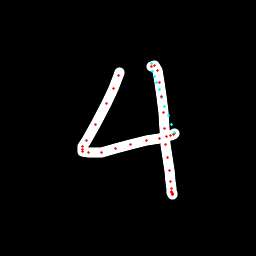

The data file committed next to this chart (first rows):
x, y, hover, eod
120, 72.46, 0.0, 0.0
119, 75.79, 0.0, 0.0
113.7, 88.67, 0.0, 0.0
106.6, 103.1, 0.0, 0.0
95.24, 124.2, 0.0, 0.0
86.66, 140.1, 0.0, 0.0
82.7, 146.7, 0.0, 0.0
82.23, 149.7, 0.0, 0.0
82.87, 151.6, 0.0, 0.0
88.85, 152.9, 0.0, 0.0
101.3, 152.2, 0.0, 0.0
115.3, 148.9, 0.0, 0.0
130.3, 144.9, 0.0, 0.0
146.1, 140.5, 0.0, 0.0
159.4, 138.1, 0.0, 0.0
166.4, 136.4, 0.0, 0.0
170.1, 135.2, 0.0, 0.0
173.3, 134.4, 0.0, 0.0
174.6, 133.5, 0.0, 0.0
174.5, 132.7, 1.0, 0.0
171.2, 124, 1.0, 0.0
168, 115, 1.0, 0.0
165, 106.1, 1.0, 0.0
161.9, 97.1, 1.0, 0.0
159.2, 89.42, 1.0, 0.0
156.8, 82.72, 1.0, 0.0
154.7, 76.65, 1.0, 0.0
152.8, 71, 1.0, 0.0
151.3, 66.05, 0.0, 0.0
151.6, 63.13, 1.0, 0.0
154, 65.75, 0.0, 0.0
157, 70.01, 0.0, 0.0
159.9, 82.3, 0.0, 0.0
161.9, 96.11, 0.0, 0.0
163.6, 112, 0.0, 0.0
165, 128.1, 0.0, 0.0
165.9, 144.2, 0.0, 0.0
167.4, 157.4, 0.0, 0.0
169.7, 170.8, 0.0, 0.0
170.9, 181.8, 0.0, 0.0
171.2, 188.8, 0.0, 0.0
171.6, 192.1, 0.0, 0.0
172.4, 194.2, 0.0, 0.0
172.5, 194.1, 0.0, 0.0
172.5, 193.7, 0.0, 0.0
172.6, 193.4, 0.0, 0.0
171.1, 191.1, 0.0, 1.0
